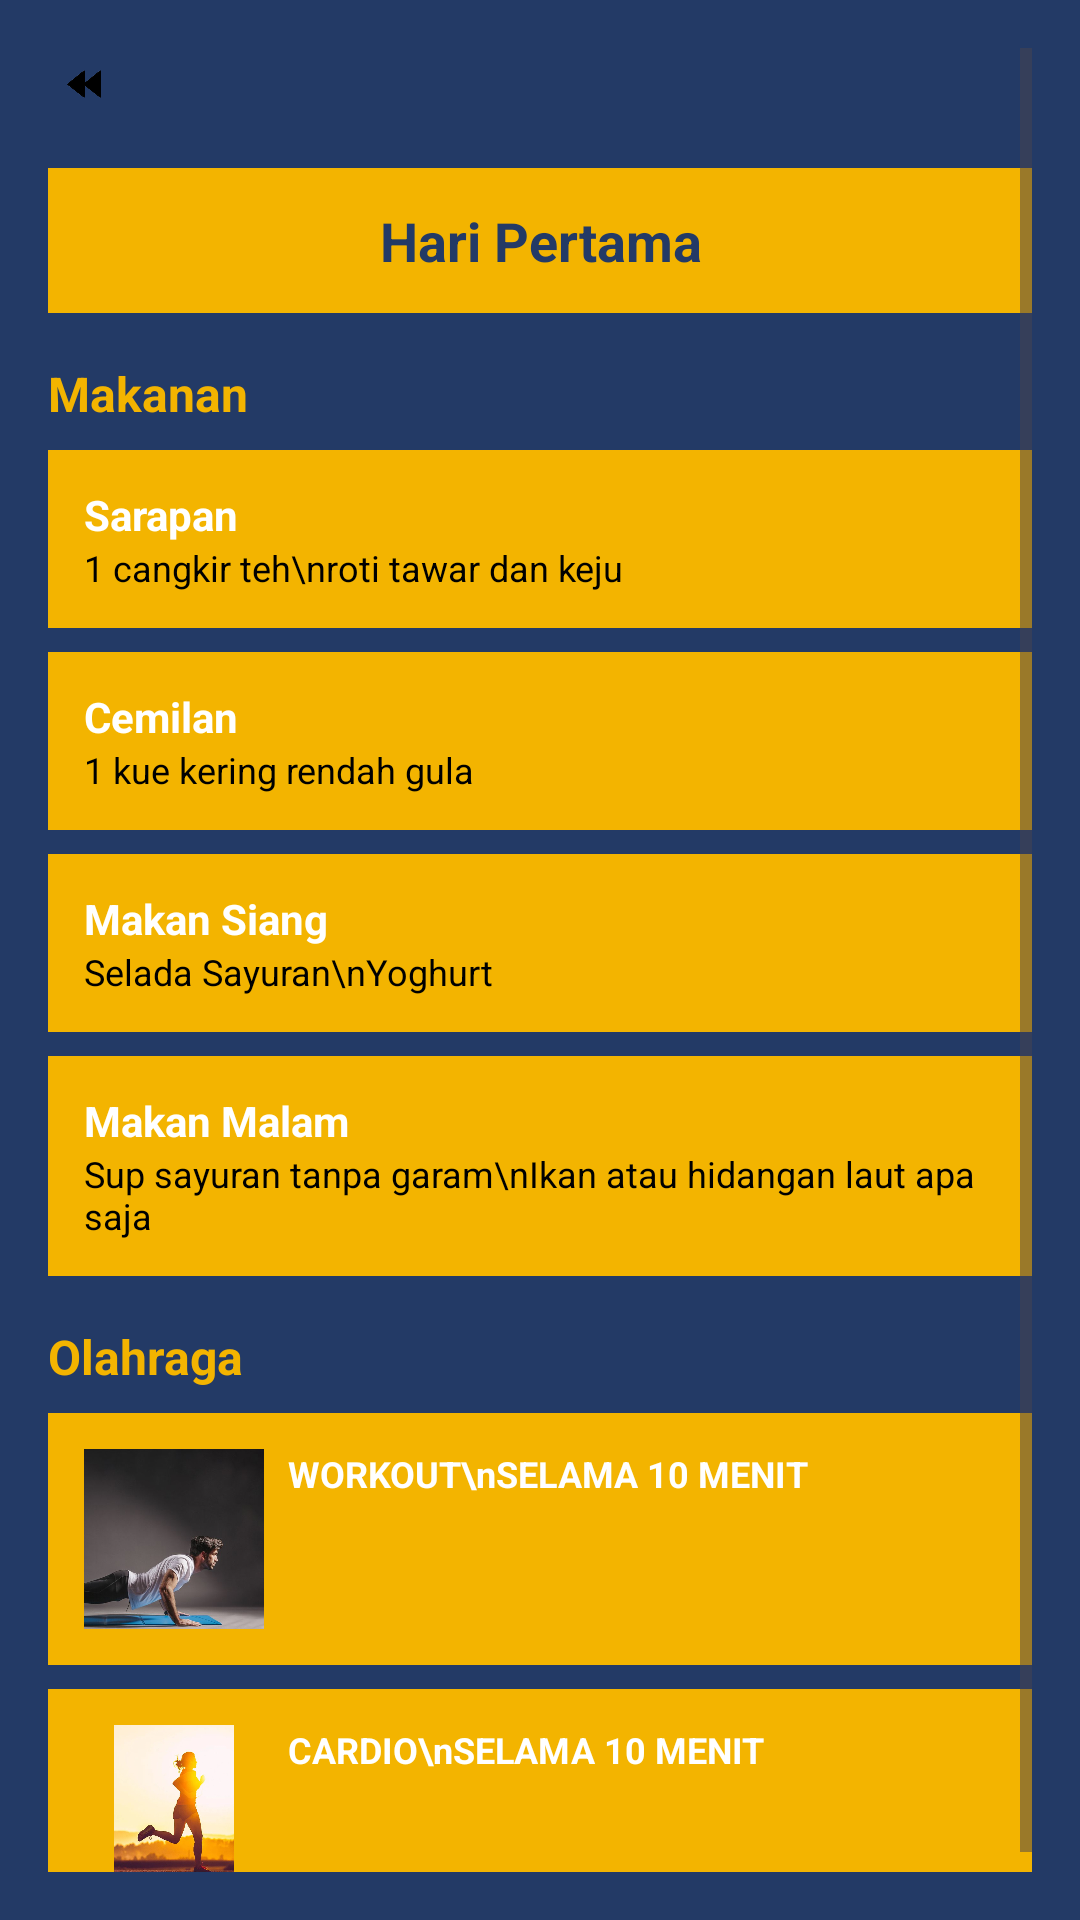

The Android layout XML behind this screen, and the referenced resources:
<!-- AndroidManifest.xml: application theme Theme.TugasHalamanawal -->
<!-- res/layout/bulkinghari1.xml -->
<?xml version="1.0" encoding="utf-8"?>
<ScrollView xmlns:android="http://schemas.android.com/apk/res/android"
    android:layout_width="match_parent"
    android:layout_height="match_parent"
    android:background="#233A66"
    android:padding="16dp">

    <LinearLayout
        android:layout_width="match_parent"
        android:layout_height="wrap_content"
        android:orientation="vertical">

        
        <ImageView
            android:id="@+id/back_button"
            android:layout_width="24dp"
            android:layout_height="24dp"
            android:src="@drawable/tombolback"
            android:layout_marginBottom="16dp" />

        
        <TextView
            android:layout_width="match_parent"
            android:layout_height="wrap_content"
            android:text="Hari Pertama"
            android:textColor="#233A66"
            android:textStyle="bold"
            android:textSize="18sp"
            android:gravity="center"
            android:background="#F3B400"
            android:padding="12dp"
            android:layout_marginBottom="16dp" />

        
        <TextView
            android:layout_width="match_parent"
            android:layout_height="wrap_content"
            android:text="Makanan"
            android:textColor="#F3B400"
            android:textStyle="bold"
            android:textSize="16sp"
            android:layout_marginBottom="8dp" />

        
        <LinearLayout
            android:layout_width="match_parent"
            android:layout_height="wrap_content"
            android:orientation="vertical"
            android:background="#F3B400"
            android:padding="12dp"
            android:layout_marginBottom="8dp">

            <TextView
                android:layout_width="wrap_content"
                android:layout_height="wrap_content"
                android:text="Sarapan"
                android:textColor="#FFFFFF"
                android:textStyle="bold"
                android:textSize="14sp" />

            <TextView
                android:layout_width="wrap_content"
                android:layout_height="wrap_content"
                android:text="1 cangkir teh\nroti tawar dan keju"
                android:textColor="#000000"
                android:textSize="12sp" />
        </LinearLayout>

        
        <LinearLayout
            android:layout_width="match_parent"
            android:layout_height="wrap_content"
            android:orientation="vertical"
            android:background="#F3B400"
            android:padding="12dp"
            android:layout_marginBottom="8dp">

            <TextView
                android:layout_width="wrap_content"
                android:layout_height="wrap_content"
                android:text="Cemilan"
                android:textColor="#FFFFFF"
                android:textStyle="bold"
                android:textSize="14sp" />

            <TextView
                android:layout_width="wrap_content"
                android:layout_height="wrap_content"
                android:text="1 kue kering rendah gula"
                android:textColor="#000000"
                android:textSize="12sp" />
        </LinearLayout>

        
        <LinearLayout
            android:layout_width="match_parent"
            android:layout_height="wrap_content"
            android:orientation="vertical"
            android:background="#F3B400"
            android:padding="12dp"
            android:layout_marginBottom="8dp">

            <TextView
                android:layout_width="wrap_content"
                android:layout_height="wrap_content"
                android:text="Makan Siang"
                android:textColor="#FFFFFF"
                android:textStyle="bold"
                android:textSize="14sp" />

            <TextView
                android:layout_width="wrap_content"
                android:layout_height="wrap_content"
                android:text="Selada Sayuran\nYoghurt"
                android:textColor="#000000"
                android:textSize="12sp" />
        </LinearLayout>

        
        <LinearLayout
            android:layout_width="match_parent"
            android:layout_height="wrap_content"
            android:orientation="vertical"
            android:background="#F3B400"
            android:padding="12dp"
            android:layout_marginBottom="16dp">

            <TextView
                android:layout_width="wrap_content"
                android:layout_height="wrap_content"
                android:text="Makan Malam"
                android:textColor="#FFFFFF"
                android:textStyle="bold"
                android:textSize="14sp" />

            <TextView
                android:layout_width="wrap_content"
                android:layout_height="wrap_content"
                android:text="Sup sayuran tanpa garam\nIkan atau hidangan laut apa saja"
                android:textColor="#000000"
                android:textSize="12sp" />
        </LinearLayout>

        
        <TextView
            android:layout_width="match_parent"
            android:layout_height="wrap_content"
            android:text="Olahraga"
            android:textColor="#F3B400"
            android:textStyle="bold"
            android:textSize="16sp"
            android:layout_marginBottom="8dp" />

        
        <LinearLayout
            android:layout_width="match_parent"
            android:layout_height="wrap_content"
            android:orientation="horizontal"
            android:background="#F3B400"
            android:padding="12dp"
            android:layout_marginBottom="8dp">

            <ImageView
                android:layout_width="60dp"
                android:layout_height="60dp"
                android:src="@drawable/workoutbulking"
                android:layout_marginEnd="8dp" />

            <TextView
                android:layout_width="wrap_content"
                android:layout_height="wrap_content"
                android:text="WORKOUT\nSELAMA 10 MENIT"
                android:textColor="#FFFFFF"
                android:textStyle="bold"
                android:textSize="12sp" />
        </LinearLayout>

        
        <LinearLayout
            android:layout_width="match_parent"
            android:layout_height="wrap_content"
            android:orientation="horizontal"
            android:background="#F3B400"
            android:padding="12dp">

            <ImageView
                android:layout_width="60dp"
                android:layout_height="60dp"
                android:src="@drawable/lari"
                android:layout_marginEnd="8dp" />

            <TextView
                android:layout_width="wrap_content"
                android:layout_height="wrap_content"
                android:text="CARDIO\nSELAMA 10 MENIT"
                android:textColor="#FFFFFF"
                android:textStyle="bold"
                android:textSize="12sp" />
        </LinearLayout>

    </LinearLayout>
</ScrollView>
<!-- resources referenced by this layout -->
<resources>
  <!-- drawable lari: jpg bitmap (drawable, 36069 bytes) -->
  <!-- drawable tombolback: png bitmap (drawable, 25439 bytes) -->
  <!-- drawable workoutbulking: jpg bitmap (drawable, 22635 bytes) -->
  <style name="Theme.TugasHalamanawal" parent="Base.Theme.TugasHalamanawal" />
  <style name="Base.Theme.TugasHalamanawal" parent="Theme.Material3.DayNight.NoActionBar">
          
          
      </style>
</resources>
